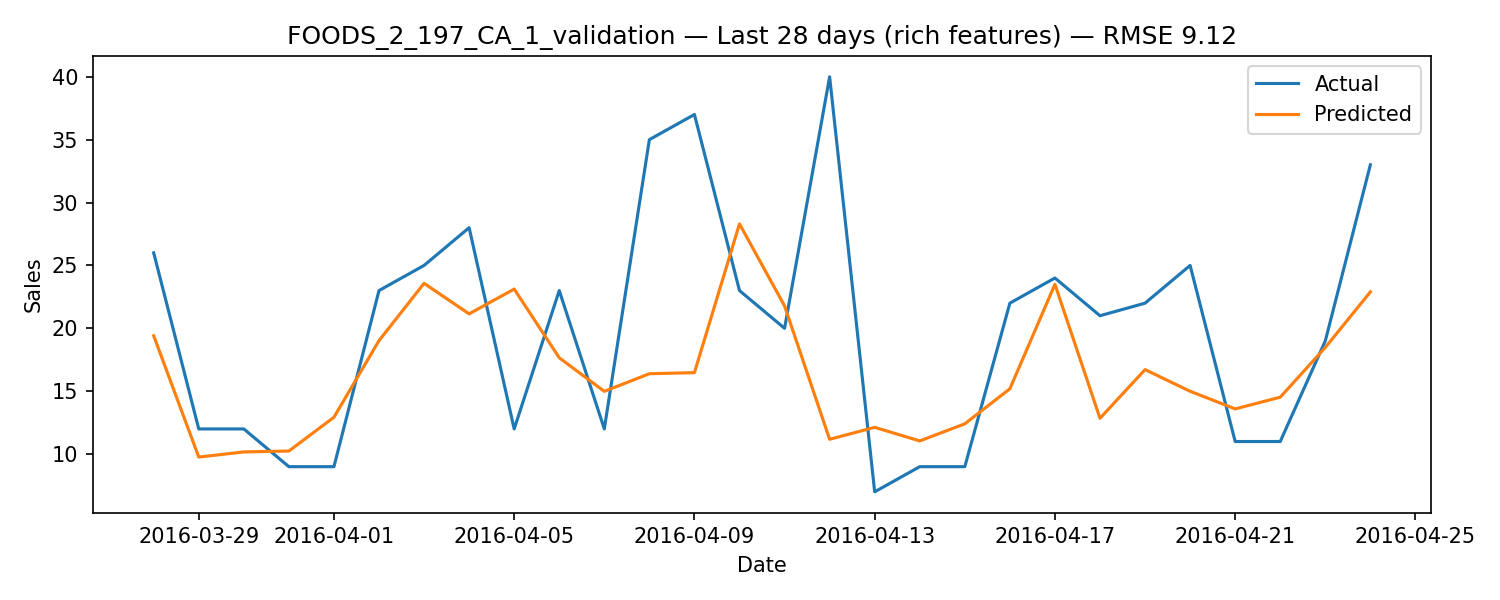

Values plotted in this chart, from the file beside it:
date, id, sales, pred
2016-03-28, FOODS_2_197_CA_1_validation, 26, 19.41
2016-03-29, FOODS_2_197_CA_1_validation, 12, 9.764
2016-03-30, FOODS_2_197_CA_1_validation, 12, 10.17
2016-03-31, FOODS_2_197_CA_1_validation, 9, 10.24
2016-04-01, FOODS_2_197_CA_1_validation, 9, 12.93
2016-04-02, FOODS_2_197_CA_1_validation, 23, 19.02
2016-04-03, FOODS_2_197_CA_1_validation, 25, 23.58
2016-04-04, FOODS_2_197_CA_1_validation, 28, 21.15
2016-04-05, FOODS_2_197_CA_1_validation, 12, 23.12
2016-04-06, FOODS_2_197_CA_1_validation, 23, 17.66
2016-04-07, FOODS_2_197_CA_1_validation, 12, 14.99
2016-04-08, FOODS_2_197_CA_1_validation, 35, 16.39
2016-04-09, FOODS_2_197_CA_1_validation, 37, 16.48
2016-04-10, FOODS_2_197_CA_1_validation, 23, 28.3
2016-04-11, FOODS_2_197_CA_1_validation, 20, 21.78
2016-04-12, FOODS_2_197_CA_1_validation, 40, 11.18
2016-04-13, FOODS_2_197_CA_1_validation, 7, 12.13
2016-04-14, FOODS_2_197_CA_1_validation, 9, 11.05
2016-04-15, FOODS_2_197_CA_1_validation, 9, 12.41
2016-04-16, FOODS_2_197_CA_1_validation, 22, 15.19
2016-04-17, FOODS_2_197_CA_1_validation, 24, 23.5
2016-04-18, FOODS_2_197_CA_1_validation, 21, 12.85
2016-04-19, FOODS_2_197_CA_1_validation, 22, 16.72
2016-04-20, FOODS_2_197_CA_1_validation, 25, 15
2016-04-21, FOODS_2_197_CA_1_validation, 11, 13.59
2016-04-22, FOODS_2_197_CA_1_validation, 11, 14.52
2016-04-23, FOODS_2_197_CA_1_validation, 19, 18.48
2016-04-24, FOODS_2_197_CA_1_validation, 33, 22.89
